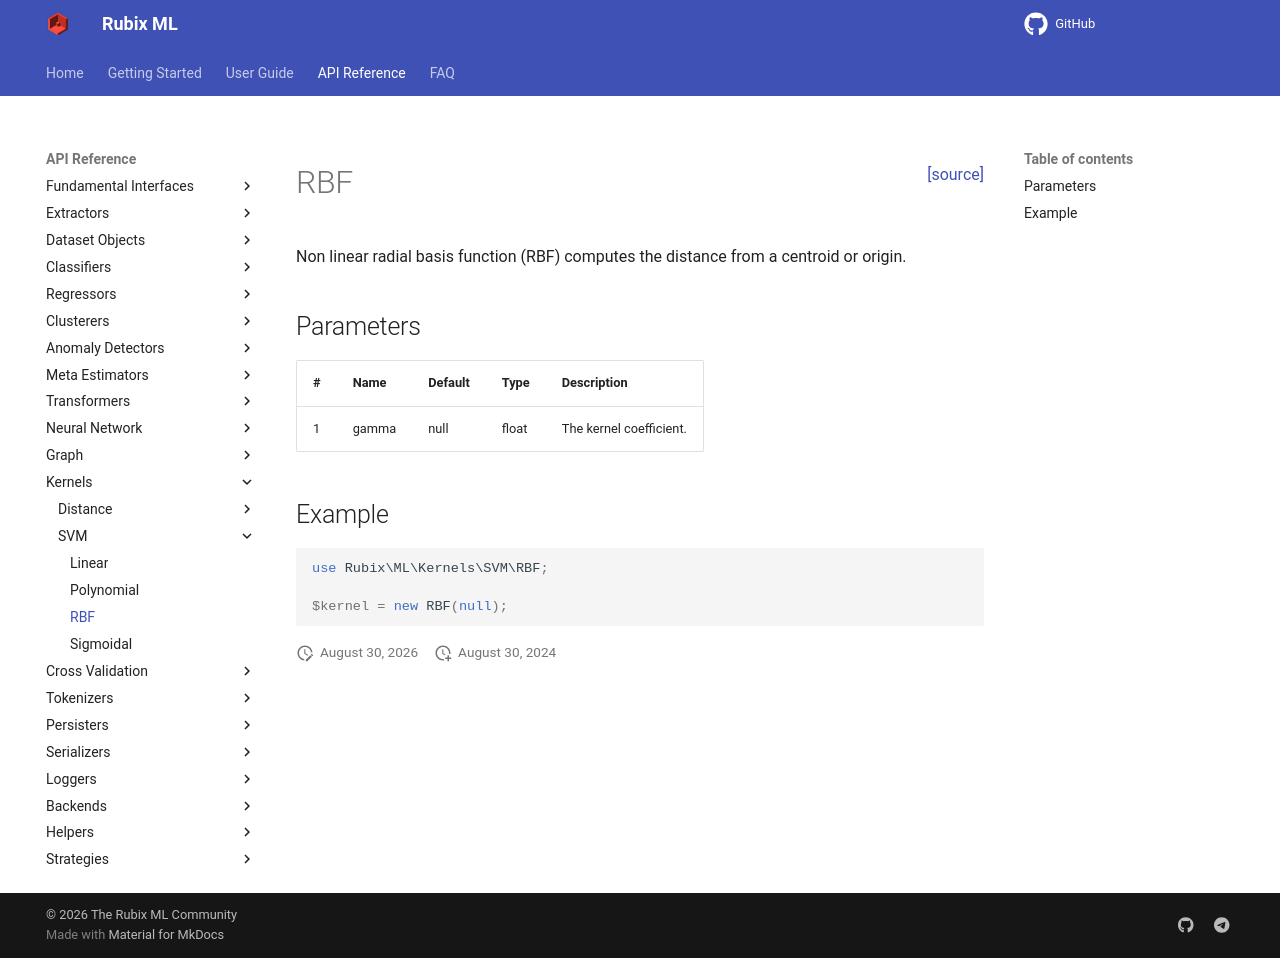

repository: RubixML/ML · page: 3.0/kernels/svm/rbf.html · generator: mkdocs

<span style="float:right;"><a href="https://github.com/RubixML/ML/blob/master/src/Kernels/SVM/RBF.php">[source]</a></span>

# RBF

Non linear radial basis function (RBF) computes the distance from a centroid or origin.

## Parameters

| # | Name | Default | Type | Description |
| --- | --- | --- | --- | --- |
| 1 | gamma | null | float | The kernel coefficient. |

## Example

```php
use Rubix\ML\Kernels\SVM\RBF;

$kernel = new RBF(null);
```
